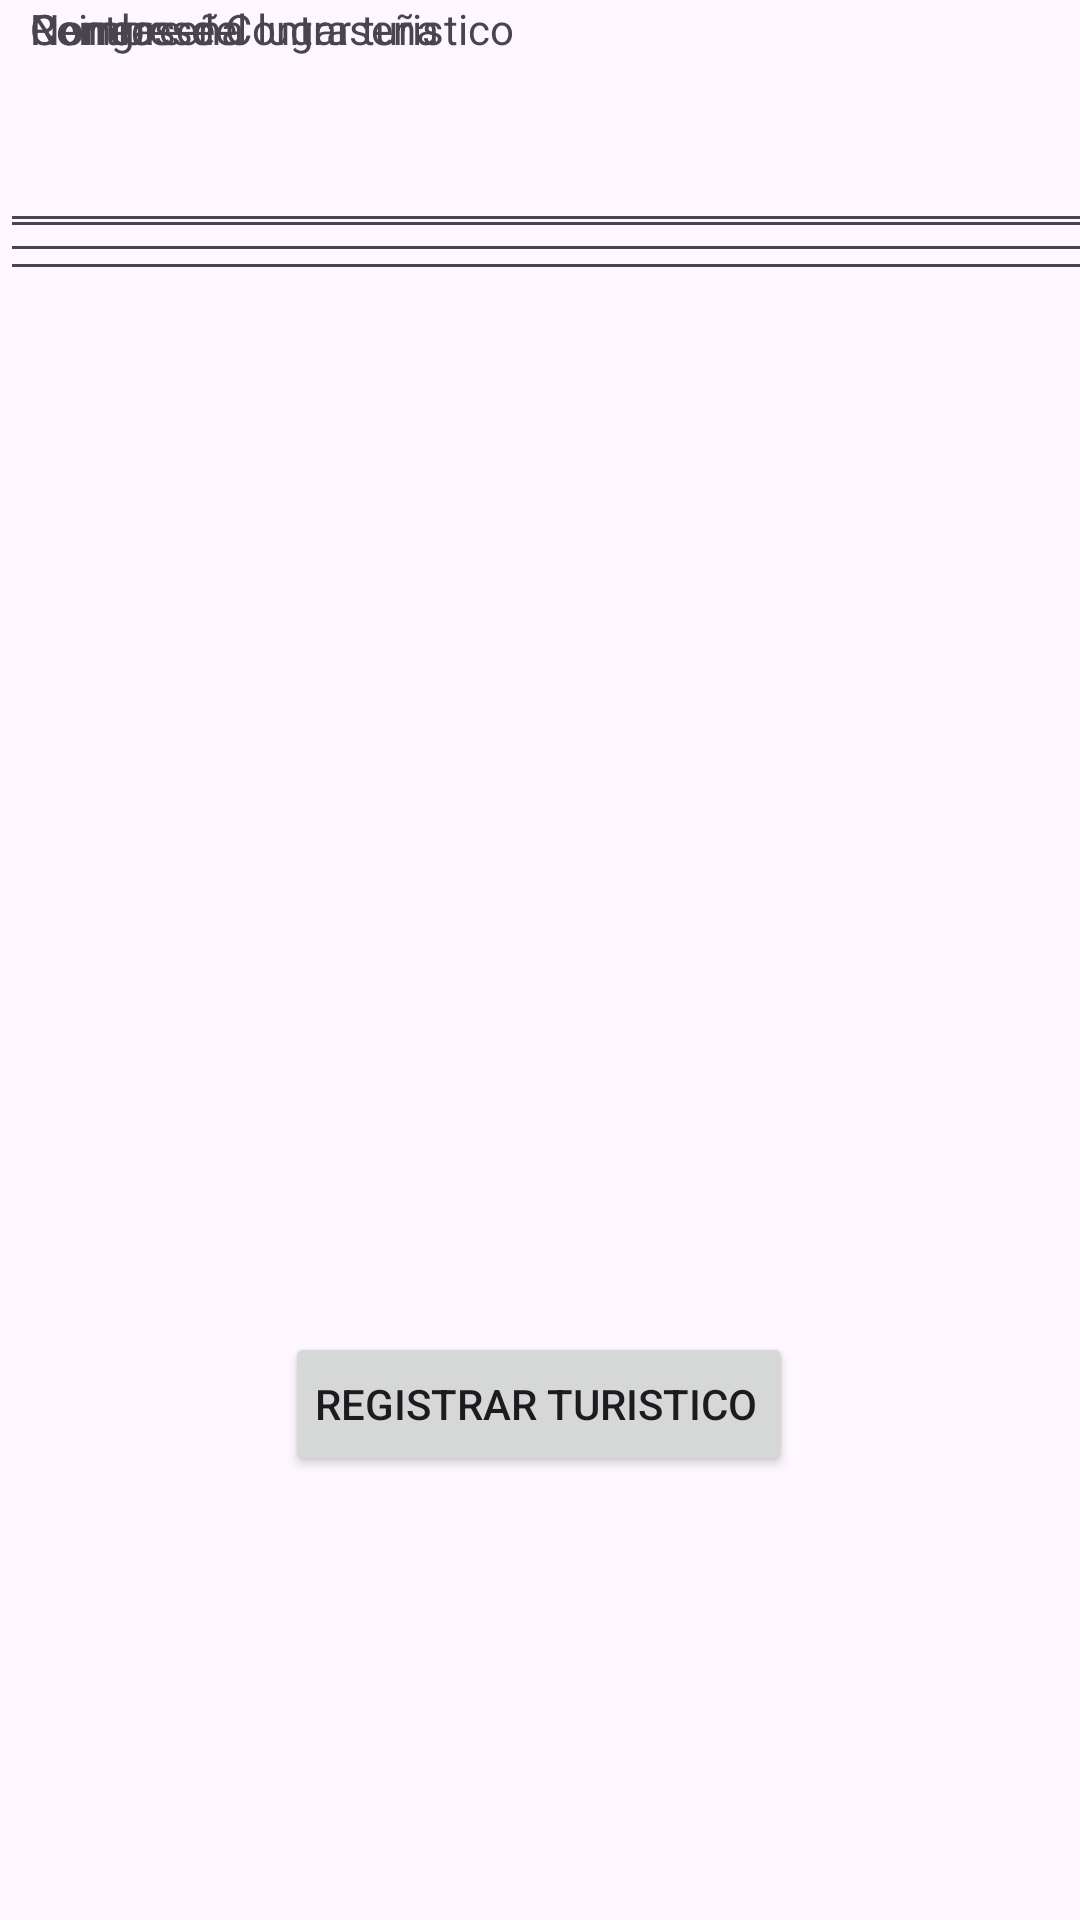

Reconstruct the res/layout file that produces this screen, plus the resources it refers to.
<!-- AndroidManifest.xml: application theme Theme.Aplicacion_turimos -->
<!-- res/layout/activity_registrarlugarturistico.xml -->
<?xml version="1.0" encoding="utf-8"?>
<androidx.constraintlayout.widget.ConstraintLayout xmlns:android="http://schemas.android.com/apk/res/android"
    xmlns:app="http://schemas.android.com/apk/res-auto"
    xmlns:tools="http://schemas.android.com/tools"
    android:layout_width="match_parent"
    android:layout_height="match_parent"
    tools:context=".Registrarlugarturistico">

    <TextView
        android:id="@+id/textView35"
        android:layout_width="wrap_content"
        android:layout_height="wrap_content"
        android:paddingLeft="10dp"
        android:text="Nombre del lugar turistico"
        app:layout_constraintEnd_toEndOf="parent"
        app:layout_constraintHorizontal_bias="0.0"
        app:layout_constraintStart_toStartOf="parent"
        tools:layout_editor_absoluteY="16dp" />

    <EditText
        android:id="@+id/editTextText"
        android:layout_width="410dp"
        android:layout_height="44dp"
        android:layout_marginTop="20dp"
        android:ems="10"
        android:inputType="text"
        android:paddingLeft="10dp"
        app:layout_constraintEnd_toEndOf="parent"
        app:layout_constraintHorizontal_bias="0.0"
        app:layout_constraintStart_toStartOf="parent"
        app:layout_constraintTop_toBottomOf="@+id/textView35" />

    <EditText
        android:id="@+id/eTuristico"
        android:layout_width="0dp"
        android:layout_height="0dp"
        android:ems="10"
        android:inputType="text"
        android:paddingLeft="10dp"
        app:layout_constraintEnd_toEndOf="parent"
        app:layout_constraintStart_toStartOf="parent" />

    <TextView
        android:id="@+id/textView36"
        android:layout_width="wrap_content"
        android:layout_height="wrap_content"
        android:paddingLeft="10dp"
        android:text="@string/correo"
        app:layout_constraintEnd_toEndOf="parent"
        app:layout_constraintHorizontal_bias="0.0"
        app:layout_constraintStart_toStartOf="parent"
        tools:layout_editor_absoluteY="135dp" />

    <TextView
        android:id="@+id/textView37"
        android:layout_width="wrap_content"
        android:layout_height="wrap_content"
        android:paddingLeft="10dp"
        android:text="@string/contrasena"
        app:layout_constraintEnd_toEndOf="parent"
        app:layout_constraintHorizontal_bias="0.0"
        app:layout_constraintStart_toStartOf="parent"
        tools:layout_editor_absoluteY="249dp" />

    <Button
        android:id="@+id/button3"
        android:layout_width="wrap_content"
        android:layout_height="wrap_content"
        android:layout_marginBottom="148dp"
        android:onClick="registrar"
        android:paddingLeft="10dp"
        android:text="@string/btnRegistrarl"
        app:layout_constraintBottom_toBottomOf="parent"
        app:layout_constraintEnd_toEndOf="parent"
        app:layout_constraintHorizontal_bias="0.498"
        app:layout_constraintStart_toStartOf="parent" />

    <TextView
        android:id="@+id/textView38"
        android:layout_width="wrap_content"
        android:layout_height="wrap_content"
        android:paddingLeft="10dp"
        android:text="@string/contrasenia2"
        app:layout_constraintEnd_toEndOf="parent"
        app:layout_constraintHorizontal_bias="0.0"
        app:layout_constraintStart_toStartOf="parent"
        tools:layout_editor_absoluteY="388dp" />

    <EditText
        android:id="@+id/editTextTextEmailAddress"
        android:layout_width="411dp"
        android:layout_height="42dp"
        android:layout_marginTop="20dp"
        android:ems="10"
        android:inputType="textEmailAddress"
        android:paddingLeft="10dp"
        app:layout_constraintEnd_toEndOf="parent"
        app:layout_constraintHorizontal_bias="0.0"
        app:layout_constraintStart_toStartOf="parent"
        app:layout_constraintTop_toBottomOf="@+id/textView36" />

    <EditText
        android:id="@+id/editTextTextPassword"
        android:layout_width="407dp"
        android:layout_height="52dp"
        android:layout_marginTop="20dp"
        android:ems="10"
        android:inputType="textPassword"
        android:paddingLeft="10dp"
        app:layout_constraintEnd_toEndOf="parent"
        app:layout_constraintHorizontal_bias="0.0"
        app:layout_constraintStart_toStartOf="parent"
        app:layout_constraintTop_toBottomOf="@+id/textView37" />

    <EditText
        android:id="@+id/editTextTextPassword2"
        android:layout_width="407dp"
        android:layout_height="42dp"
        android:layout_marginTop="36dp"
        android:ems="10"
        android:inputType="textPassword"
        android:paddingLeft="10dp"
        app:layout_constraintEnd_toEndOf="parent"
        app:layout_constraintHorizontal_bias="0.0"
        app:layout_constraintStart_toStartOf="parent"
        app:layout_constraintTop_toBottomOf="@+id/textView38" />

</androidx.constraintlayout.widget.ConstraintLayout>
<!-- resources referenced by this layout -->
<resources>
  <string name="btnRegistrarl">Registrar turistico</string>
  <string name="contrasena">Contraseña</string>
  <string name="contrasenia2">Reingrese Contraseña</string>
  <string name="correo">Correo</string>
  <style name="Theme.Aplicacion_turimos" parent="Base.Theme.Aplicacion_turimos" />
  <style name="Base.Theme.Aplicacion_turimos" parent="Theme.Material3.DayNight.NoActionBar">
          
          
          <item name="colorPrimary">@color/primary</item>
          <item name="colorPrimaryVariant">@color/primary_dark</item>
          <item name="colorOnPrimary">@color/primary_light</item>
          
          <item name="colorSecondary">@color/accent</item>
          <item name="colorSecondaryVariant">@color/primary_dark</item>
          <item name="colorOnSecondary">@color/secondary_text</item>
      </style>
</resources>
